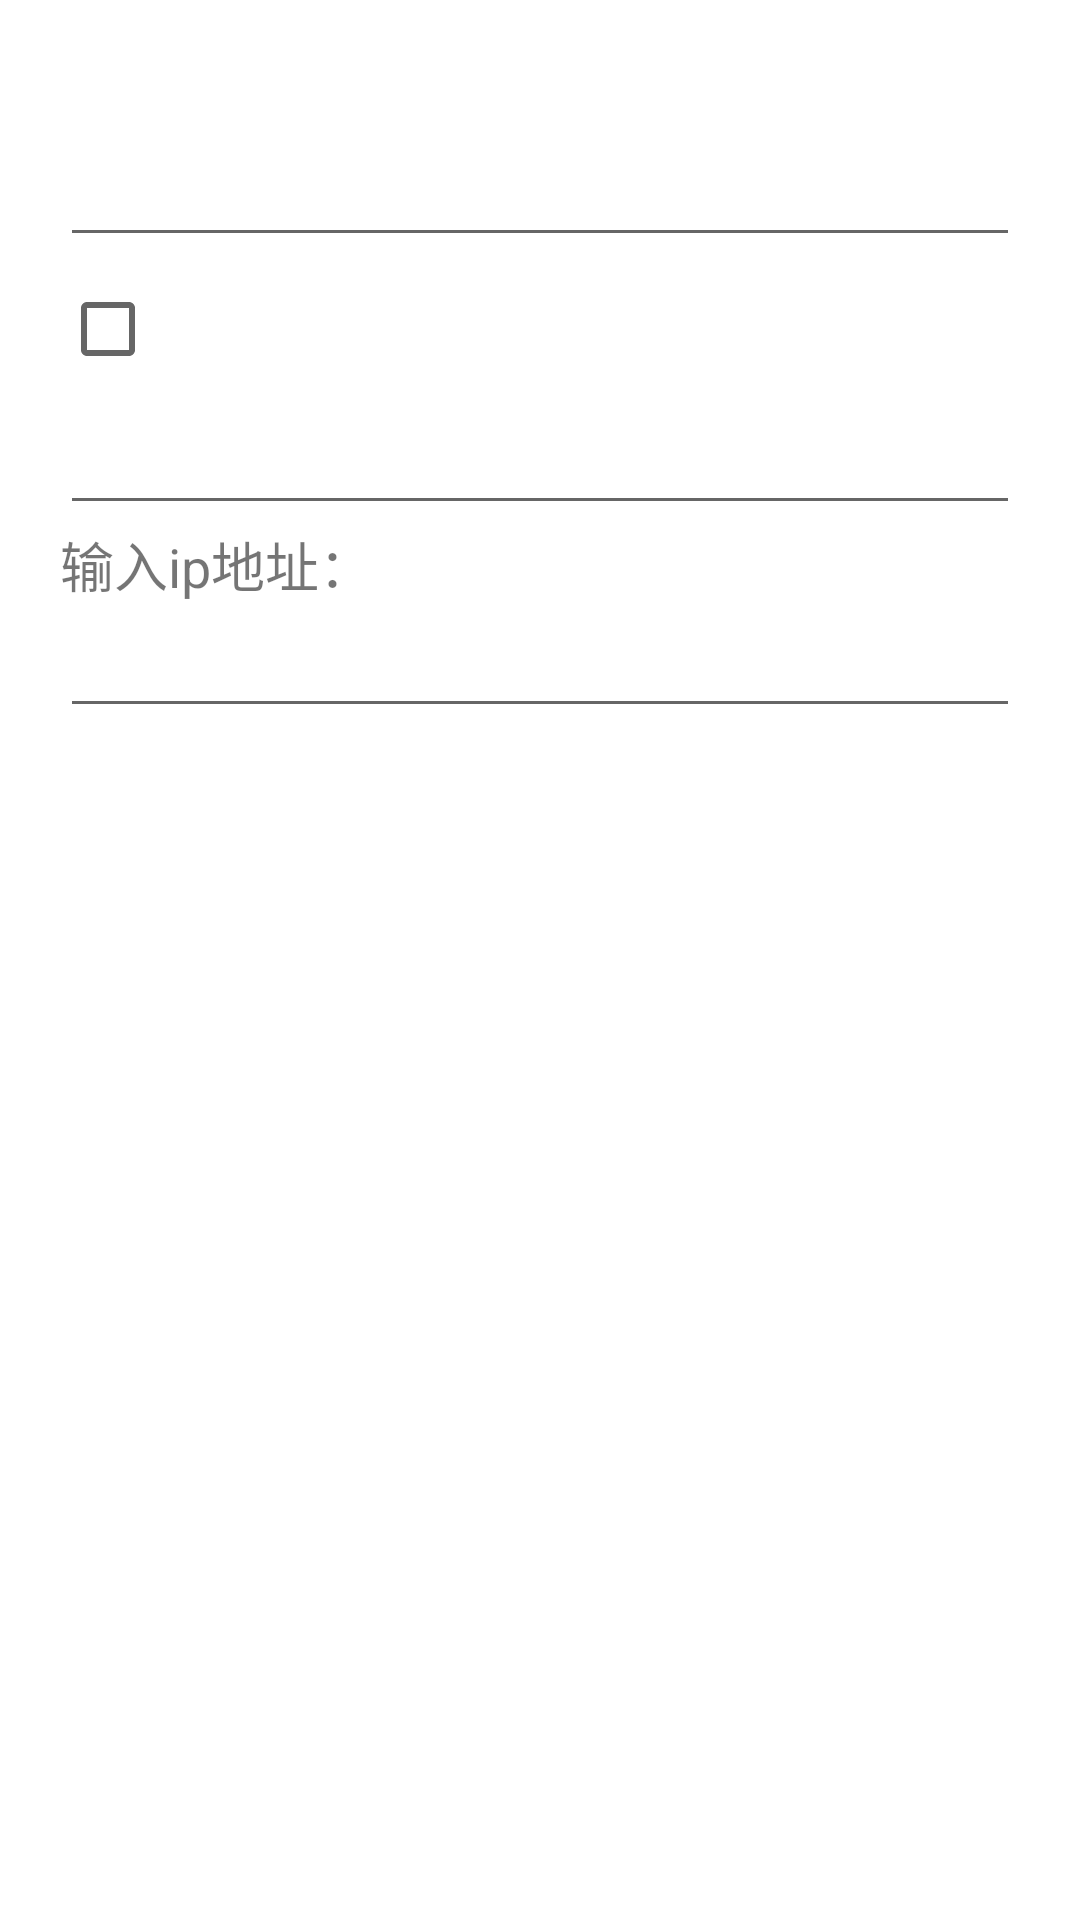

Android layout source for this screen:
<!-- AndroidManifest.xml: application theme Theme.HomeTemperatureControl -->
<!-- res/layout/dialog_wifi_detail.xml -->
<?xml version="1.0" encoding="utf-8"?>
<layout xmlns:android="http://schemas.android.com/apk/res/android">

    <data>

        <variable
            name="wifiitem"
            type="com.hometemperature.bean.item.WifiItem" />
    </data>

    <LinearLayout
        android:layout_width="match_parent"
        android:layout_height="wrap_content"
        android:orientation="vertical"
        android:padding="20sp">

        <TextView
            android:id="@+id/tv_wifi_description"
            android:layout_width="match_parent"
            android:layout_height="wrap_content"
            android:text=""
            android:textSize="18sp" />

        <EditText
            android:id="@+id/et_wifi_code"
            android:layout_width="match_parent"
            android:layout_height="wrap_content"
            android:inputType="textVisiblePassword" />

        <CheckBox
            android:id="@+id/cb_is_default"
            android:layout_width="match_parent"
            android:layout_height="wrap_content"
            android:text=""
            android:textSize="16sp" />


        <EditText
            android:id="@+id/et_wifi_port"
            android:layout_width="match_parent"
            android:layout_height="wrap_content"
            android:inputType="number" />

        <TextView
            android:id="@+id/tv_wifi_ip"
            android:layout_width="match_parent"
            android:layout_height="wrap_content"
            android:text="输入ip地址："
            android:textSize="18sp" />

        <EditText
            android:id="@+id/et_wifi_ip"
            android:layout_width="match_parent"
            android:layout_height="wrap_content" />
    </LinearLayout>
</layout>
<!-- resources referenced by this layout -->
<resources>
  <style name="Theme.HomeTemperatureControl" parent="Theme.MaterialComponents.DayNight.DarkActionBar">
          
          <item name="colorPrimary">#2979FF</item>
          <item name="colorPrimaryVariant">#3D5AFE</item>
          <item name="colorOnPrimary">@color/white</item>
          
          <item name="colorSecondary">#FF3D00</item>
          <item name="colorSecondaryVariant">#FFEA00</item>
          <item name="colorOnSecondary">@color/black</item>
          
          <item name="android:statusBarColor">?attr/colorPrimaryVariant</item>
          
      </style>
  <color name="white">#FFFFFFFF</color>
  <color name="black">#FF000000</color>
</resources>
